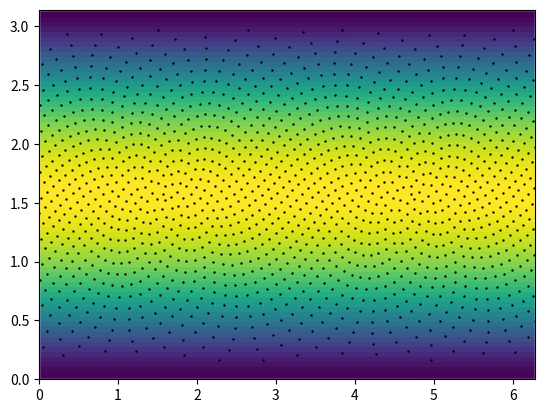

Write the Python code that produced this figure. (Note: this script raises an exception after producing the figure.)
import math, os, sys, math
import numpy as np
import matplotlib.pyplot as plt
from scipy import interpolate, spatial
from matplotlib.patches import Rectangle

def fibonacci_sphere(samples):

    points = []

    index = 0

    phi = math.pi * (3. - math.sqrt(5.))  # golden angle in radians

    for i in range(samples):

        y = 1 - (i / float(samples - 1)) * 2  # y goes from 1 to -1
        radius = math.sqrt(1 - y * y)  # radius at y

        golden = phi * i  # golden angle increment

        x = math.cos(golden) * radius
        z = math.sin(golden) * radius

        theta = math.acos(z)
        varphi = np.arctan2(y,x) + np.pi

        if theta > 0.05*np.pi and theta < 0.95*np.pi:
            # points.append((x, y, z))
            points.append((varphi,theta))

    return points

radius = 6.4E6

def field_d_lat(field,lat,lon):
    return field(lat,lon,dtheta=1)[0]/radius
def field_d_lon(field,lat,lon):
    return field(lat,lon,dphi=1)[0]/(radius*np.sin(lat))

def get_temps(ls):
    temps = []
    for item in ls:
        temps.append(item.temp)
    return temps
def get_u(ls):
    output = []
    for item in ls:
        output.append(item.u)
    return output
def get_v(ls):
    output = []
    for item in ls:
        output.append(item.v)
    return output

class pixel:
    
    def __init__(self,lon,lat):
        self.lat = lat
        self.lon = lon 
        self.temp = 270 + 20*np.sin(self.lat)

        self.u = 0
        self.v = 0

        self.heat_capacity = 1E5
        self.albedo = 0.3
        
        self.f = 1E-5*np.cos(self.lat)

    def update_temp(self,dt,solar_constant,sun_lon):    
        self.temp += dt*(
            solar_constant*(1-self.albedo)*max(0,np.sin(self.lat))*max(0,np.sin(self.lon-sun_lon)) 
            - (5.67E-8)*(self.temp**4)
            )/self.heat_capacity

    def update_velocity(self,dt,temp,u,v):
        self.u -= dt*( self.u*field_d_lon(u,self.lat,self.lon) + self.v*field_d_lat(u,self.lat,self.lon) 
            + self.f*self.v + field_d_lon(temp,self.lat,self.lon) )
        self.v -= dt*( self.u*field_d_lon(v,self.lat,self.lon) + self.v*field_d_lat(v,self.lat,self.lon) 
            - self.f*self.u + field_d_lat(temp,self.lat,self.lon) )

    def advect(self,dt,temp,u,v):
        self.temp -= dt*( 
            self.temp*field_d_lon(u,self.lat,self.lon) + self.u*field_d_lon(temp,self.lat,self.lon) +
            self.temp*field_d_lat(v,self.lat,self.lon) + self.v*field_d_lat(temp,self.lat,self.lon) 
            )

#################

points = fibonacci_sphere(1500)
lons = []
lats = []
for point in points:
    lons.append(point[0])
    lats.append(point[1])

print('Fibonacci points calculated')

#################

atmosp = []
for point in points:
    atmosp.append(pixel(point[0],point[1]))

print('Atmosphere constructed')

#################

res = 75

dt = 18*60
day = 60*60*24
year = 365.25*day

lons_grid = np.linspace(0,2*np.pi,2*res)
lats_grid = np.linspace(0,np.pi,res)
lons_grid_gridded,lats_grid_gridded = np.meshgrid(lons_grid,lats_grid)

#################

temps_list = get_temps(atmosp)
u_list = get_u(atmosp)
v_list = get_v(atmosp)

temps = interpolate.SmoothSphereBivariateSpline(lats, lons, temps_list, s=4)
us = interpolate.SmoothSphereBivariateSpline(lats, lons, u_list, s=4)
vs = interpolate.SmoothSphereBivariateSpline(lats, lons, v_list, s=4)

def plotting():

    temps_list = get_temps(atmosp)
    u_list = get_u(atmosp)
    v_list = get_v(atmosp)

    atmosp_temp = temps(lats_grid,lons_grid)
    U = us(lats_grid,lons_grid)
    V = vs(lats_grid,lons_grid)

    quiver_resample = 4
    plt.pcolormesh(lons_grid_gridded,lats_grid_gridded,atmosp_temp)
    plt.gca().add_patch(Rectangle((0,0),2*np.pi,np.pi,linewidth=1,edgecolor='w',facecolor='none'))
    plt.quiver(lons_grid_gridded[::quiver_resample,::quiver_resample],lats_grid_gridded[::quiver_resample,::quiver_resample],U[::quiver_resample,::quiver_resample],V[::quiver_resample,::quiver_resample])
    plt.scatter(lons,lats,s=0.5,color='black')

    plt.xlim((0,2*np.pi))
    plt.ylim((0,np.pi))
    plt.title(str(len(points)+' points'))

    plt.pause(0.01)

    print('T: ',round(atmosp_temp.max()-273.15,1),' - ',round(atmosp_temp.min()-273.15,1),' C')
    print('U: ',round(U.max(),2),' - ',round(U.min(),2),' V: ',round(V.max(),2),' - ',round(V.min(),2))
    
    if np.isinf(atmosp_temp.max()):
        sys.exit()
    if np.isnan(U.max()):
        sys.exit()

plotting()
plt.ion()

sun_lon = 0

time = 0
while True:

    print('TIME: ',str(time/day).zfill(2), "days")

    plt.cla()

    ###

    temps_list = get_temps(atmosp)
    u_list = get_u(atmosp)
    v_list = get_v(atmosp)

    temps = interpolate.SmoothSphereBivariateSpline(lats, lons, temps_list,s=0.5)
    us = interpolate.SmoothSphereBivariateSpline(lats, lons, u_list,s=0.5)
    vs = interpolate.SmoothSphereBivariateSpline(lats, lons, v_list,s=0.5)
    
    # decrease weights of points near the poles?
    # vary smoothing parameter
    # different approach for velocities?

    for point in atmosp:
        point.update_temp(dt,1370,sun_lon)
        point.update_velocity(dt,temps,us,vs)
        point.advect(dt,temps,us,vs)

    ###

    plotting()

    ###

    sun_lon += dt*2*np.pi/day
    time += dt